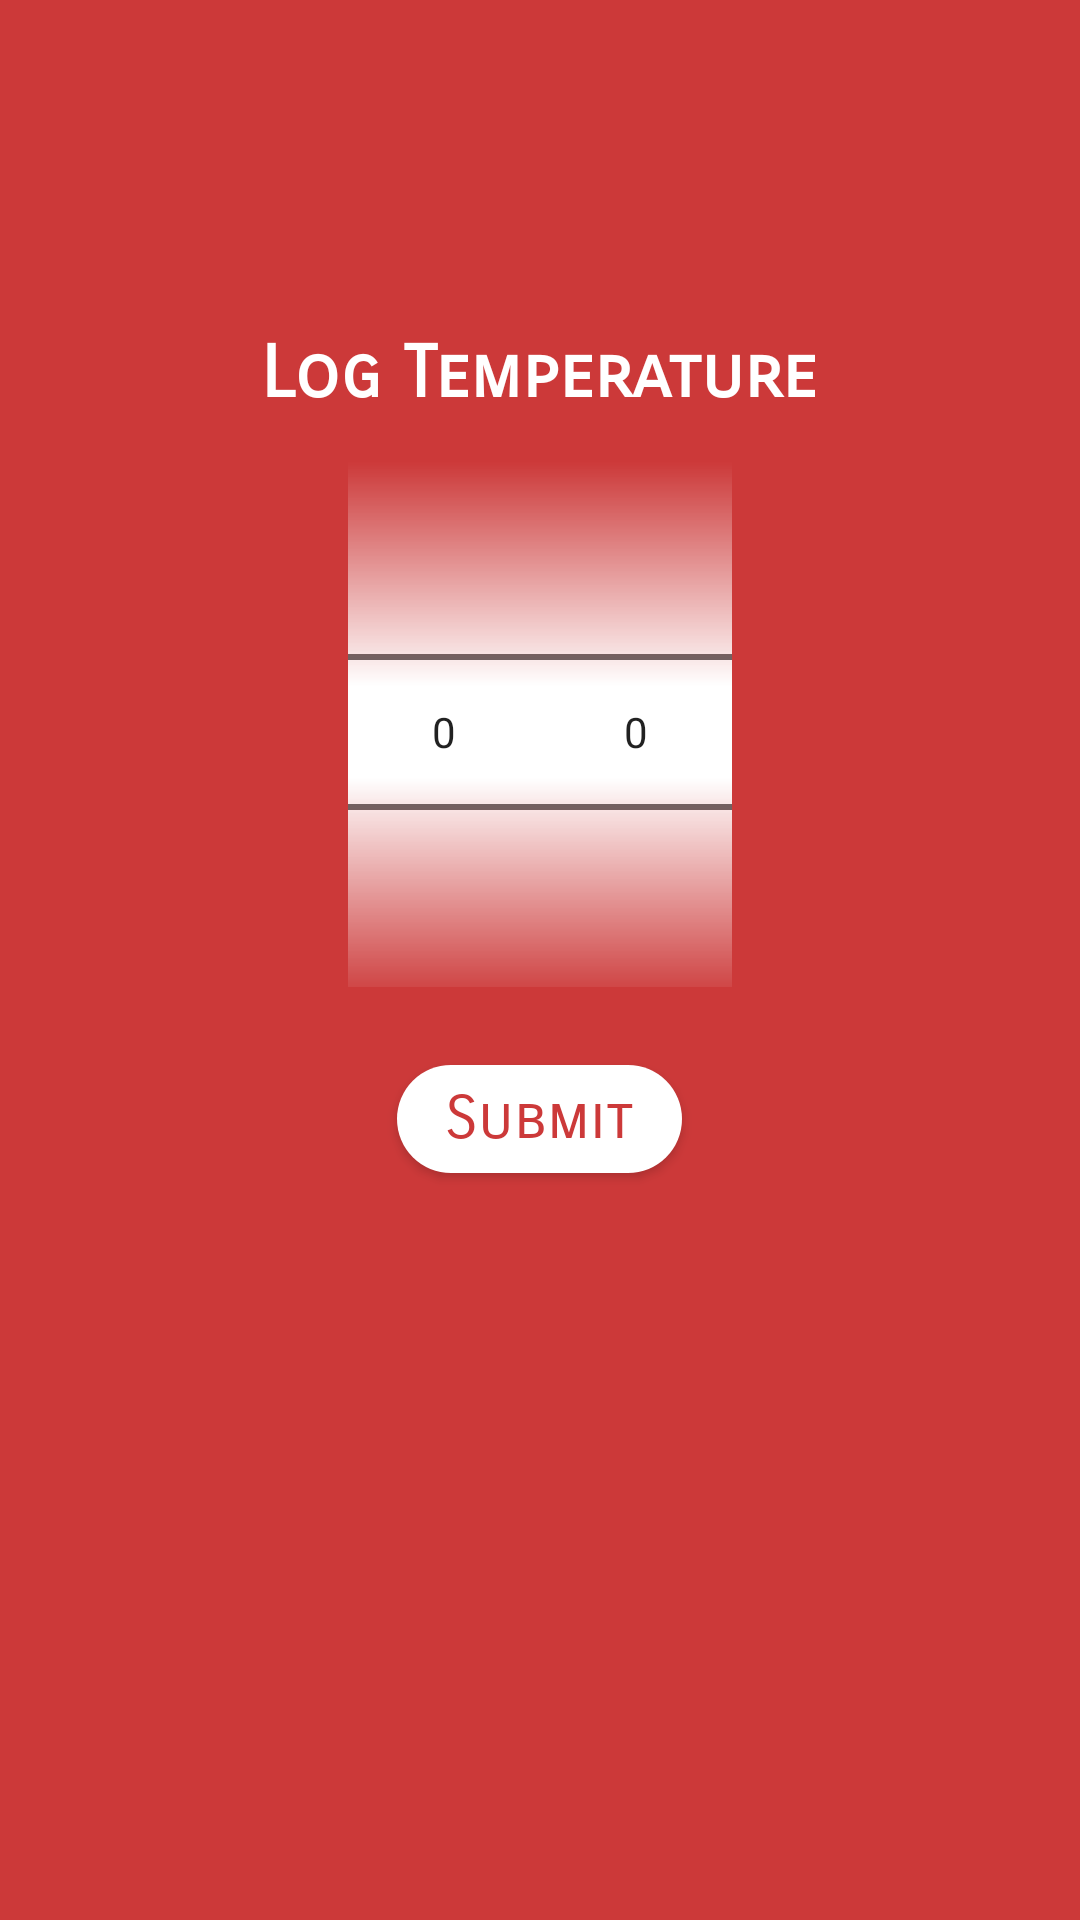

This screen was rendered from an Android layout file. Write that file and the resources it references.
<!-- AndroidManifest.xml: application theme AppTheme -->
<!-- res/layout/fragment_thermometer.xml -->
<?xml version="1.0" encoding="utf-8"?>
<ScrollView xmlns:android="http://schemas.android.com/apk/res/android"
    xmlns:app="http://schemas.android.com/apk/res-auto"
    android:id="@+id/thermo_scroll_view"
    android:layout_width="match_parent"
    android:layout_height="match_parent"
    xmlns:tools="http://schemas.android.com/tools"
    android:paddingHorizontal="10dp"
    android:scrollbarSize="20dp"
    android:background="@color/colorPrimary">
    <RelativeLayout
        android:id="@+id/thermo_relative_layout"
        android:layout_width="match_parent"
        android:layout_height="match_parent"
        android:paddingVertical="10dp">
        <TextView
            android:id="@+id/thermo_log"
            android:layout_width="wrap_content"
            android:layout_height="wrap_content"
            android:layout_marginTop="100dp"
            android:text="@string/thermo_log"
            android:textSize="24sp"
            android:layout_centerHorizontal="true"
            android:textStyle="bold"
            android:fontFamily="sans-serif-smallcaps"
            android:textColor="@color/colorSecondary"
            />
        <LinearLayout
            android:id="@+id/thermo_ll"
            android:layout_width="match_parent"
            android:layout_height="match_parent"
            android:layout_below="@id/thermo_log"
            android:gravity="center"
            >
            <NumberPicker
                android:id="@+id/thermo_log_np"
                android:layout_width="wrap_content"
                android:layout_height="wrap_content"
                android:layout_marginTop="10dp"
                android:layout_centerHorizontal="true"
                android:solidColor="@color/colorPrimary"
                android:background="@color/colorSecondary"
                />
            <NumberPicker
                android:id="@+id/thermo_log_np_1"
                android:layout_width="wrap_content"
                android:layout_height="wrap_content"
                android:layout_marginTop="10dp"
                android:layout_centerHorizontal="true"
                android:solidColor="@color/colorPrimary"
                android:background="@color/colorSecondary"
                />
        </LinearLayout>

        <com.google.android.material.button.MaterialButton
            android:id="@+id/thermo_log_submit"
            style="@style/Widget.MaterialComponents.FloatingActionButton"
            android:layout_width="wrap_content"
            android:layout_height="wrap_content"
            android:layout_marginVertical="20dp"
            android:layout_below="@+id/thermo_ll"
            android:layout_centerHorizontal="true"
            android:text="@string/thermo_log_submit"
            android:fontFamily="sans-serif-smallcaps"
            android:textSize="20sp"
            android:textColor="@color/colorPrimary"
            app:backgroundTint="@color/colorSecondary"
            app:cornerRadius="20dp"
            />
    </RelativeLayout>
</ScrollView>
<!-- resources referenced by this layout -->
<resources>
  <color name="colorPrimary">#CC3939</color>
  <color name="colorSecondary">#ffffff</color>
  <string name="thermo_log">Log Temperature</string>
  <string name="thermo_log_submit">Submit</string>
  <style name="AppTheme" parent="Theme.MaterialComponents.DayNight.DarkActionBar">
          <item name="colorPrimary">@color/colorPrimary</item>
          <item name="colorPrimaryDark">@color/colorPrimaryDark</item>
          <item name="colorAccent">@color/colorAccent</item>
      </style>
  <color name="colorPrimaryDark">#1F1F1F</color>
  <color name="colorAccent">#FF0054</color>
</resources>
